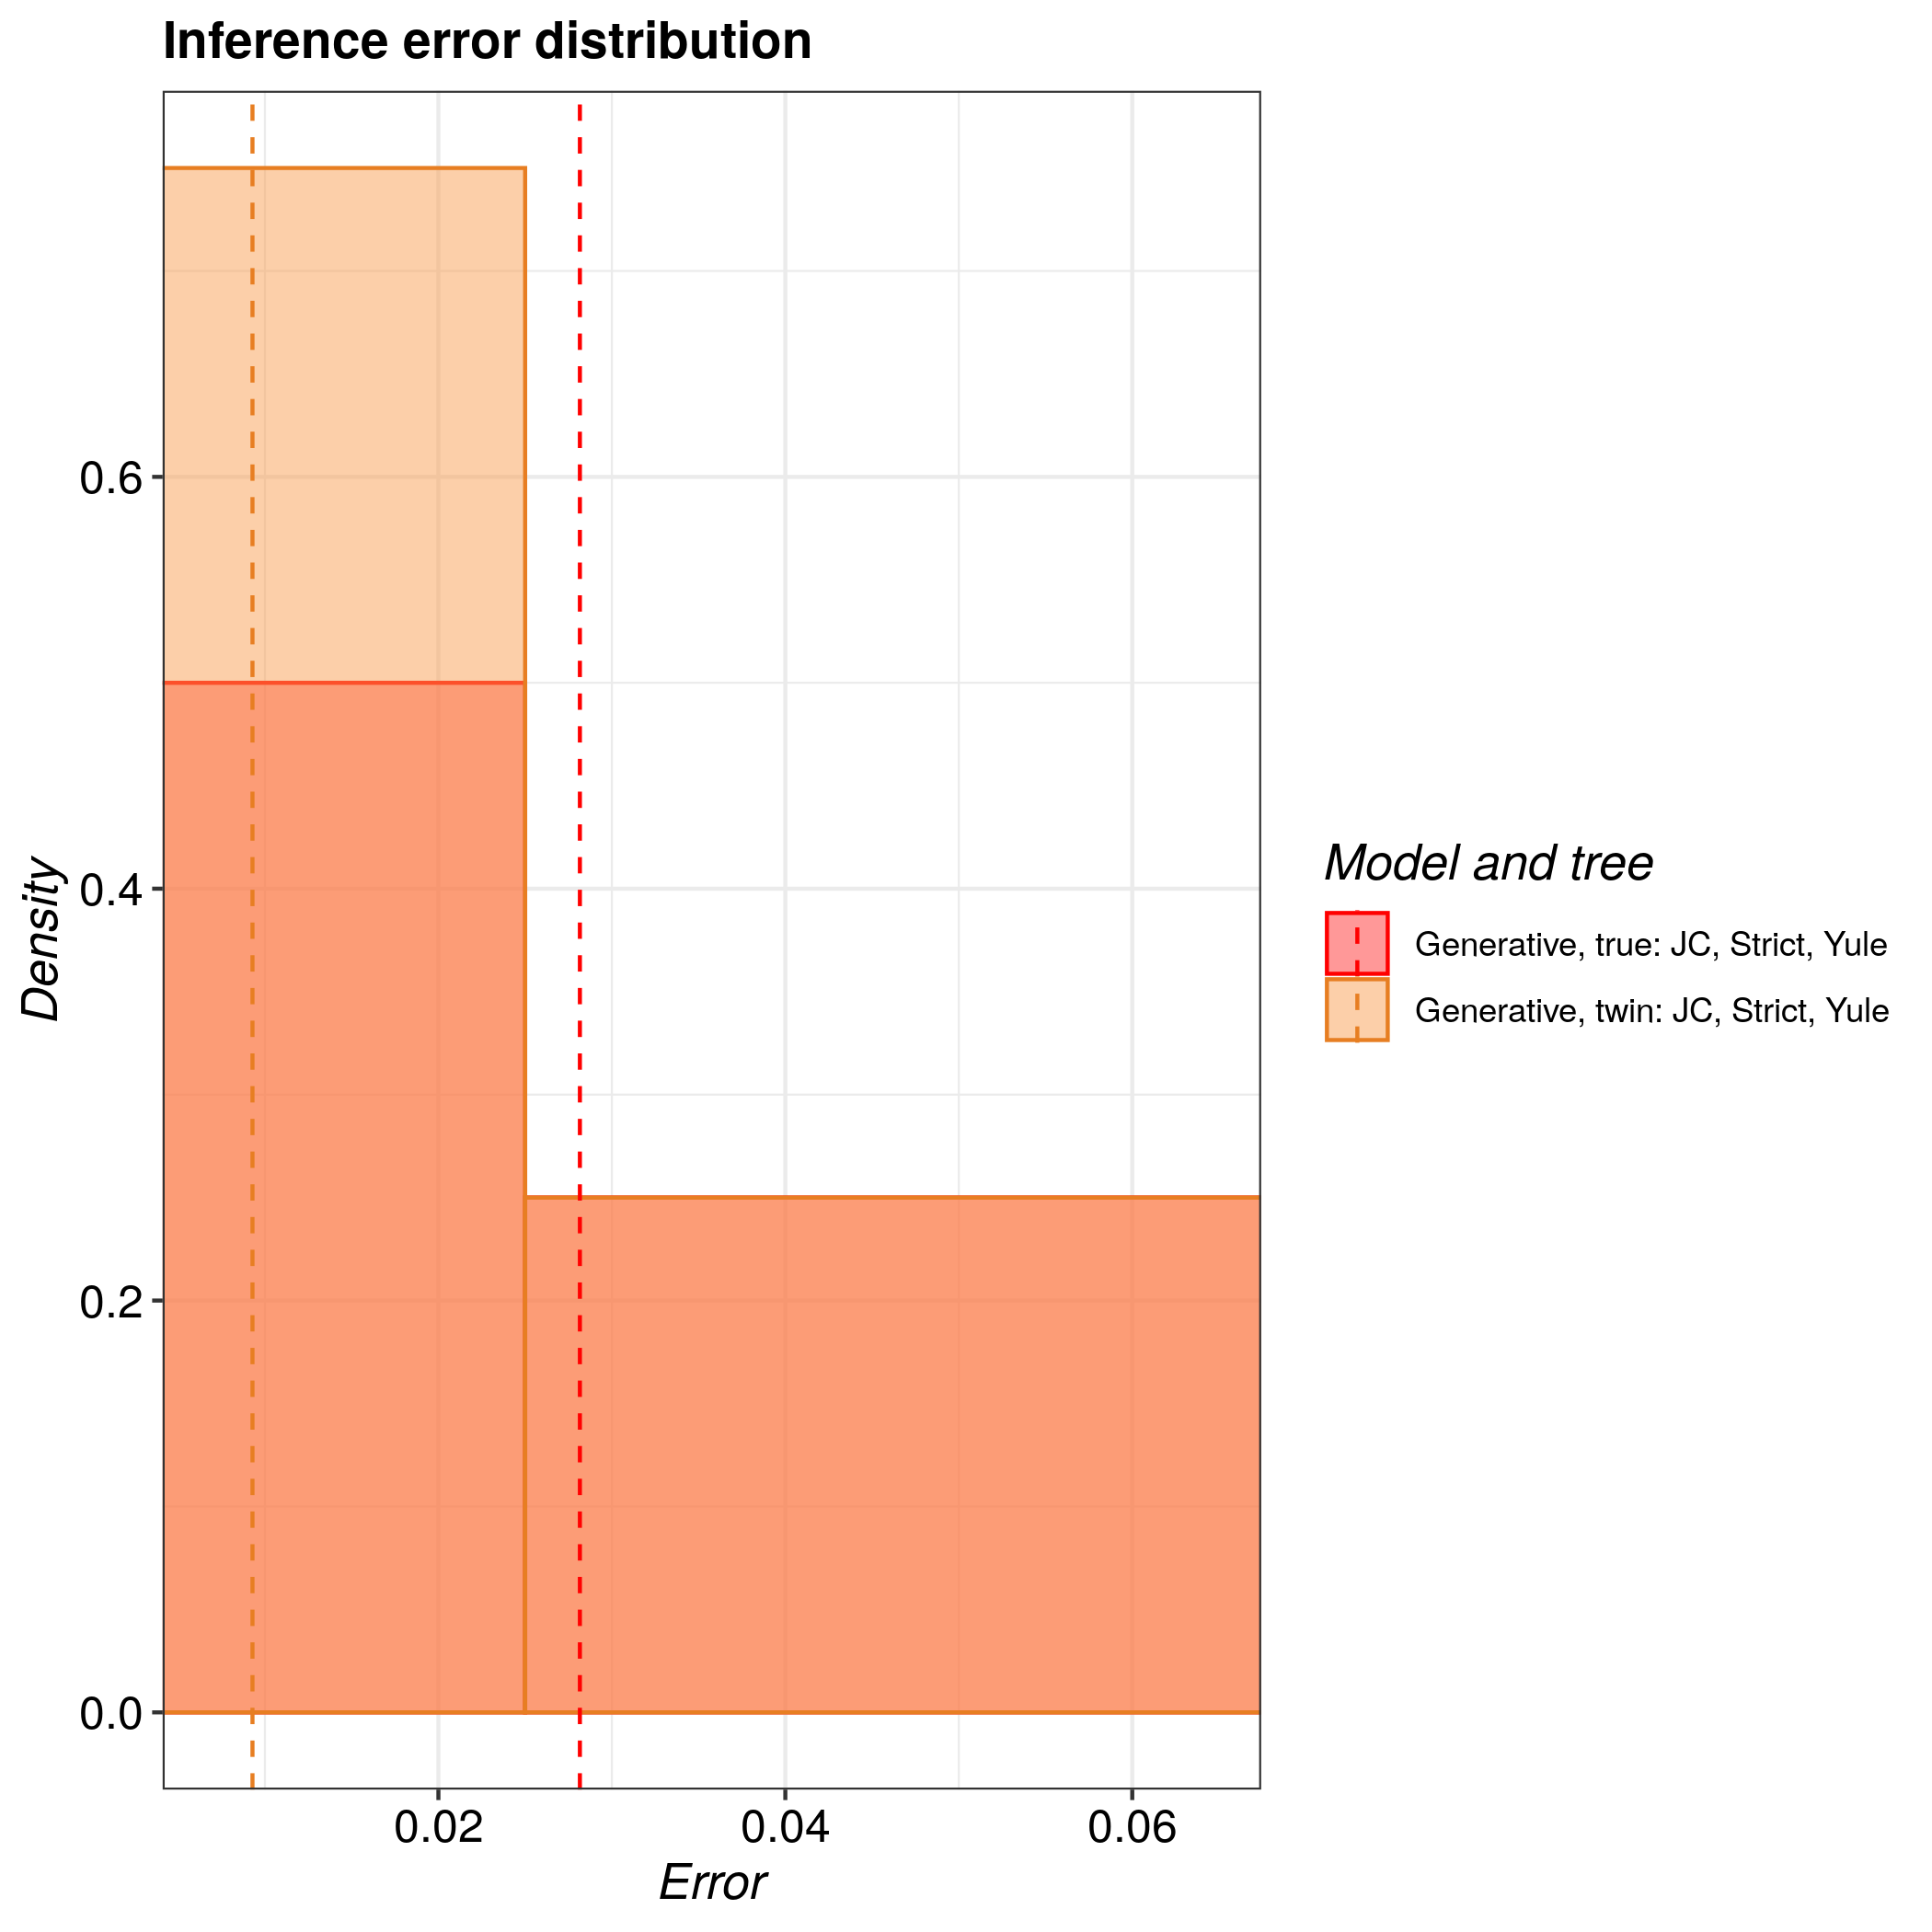

The data file committed next to this chart (first rows):
tree, inference_model, inference_model_weight, site_model, clock_model, tree_prior, error_1, error_2, error_3, error_4
true, generative, NA, JC69, strict, yule, 0.2067, 0.02128, 0.03137, 0.02494
twin, generative, NA, JC69, strict, yule, 0.06455, 0.006981, 0.009381, 0.009181
